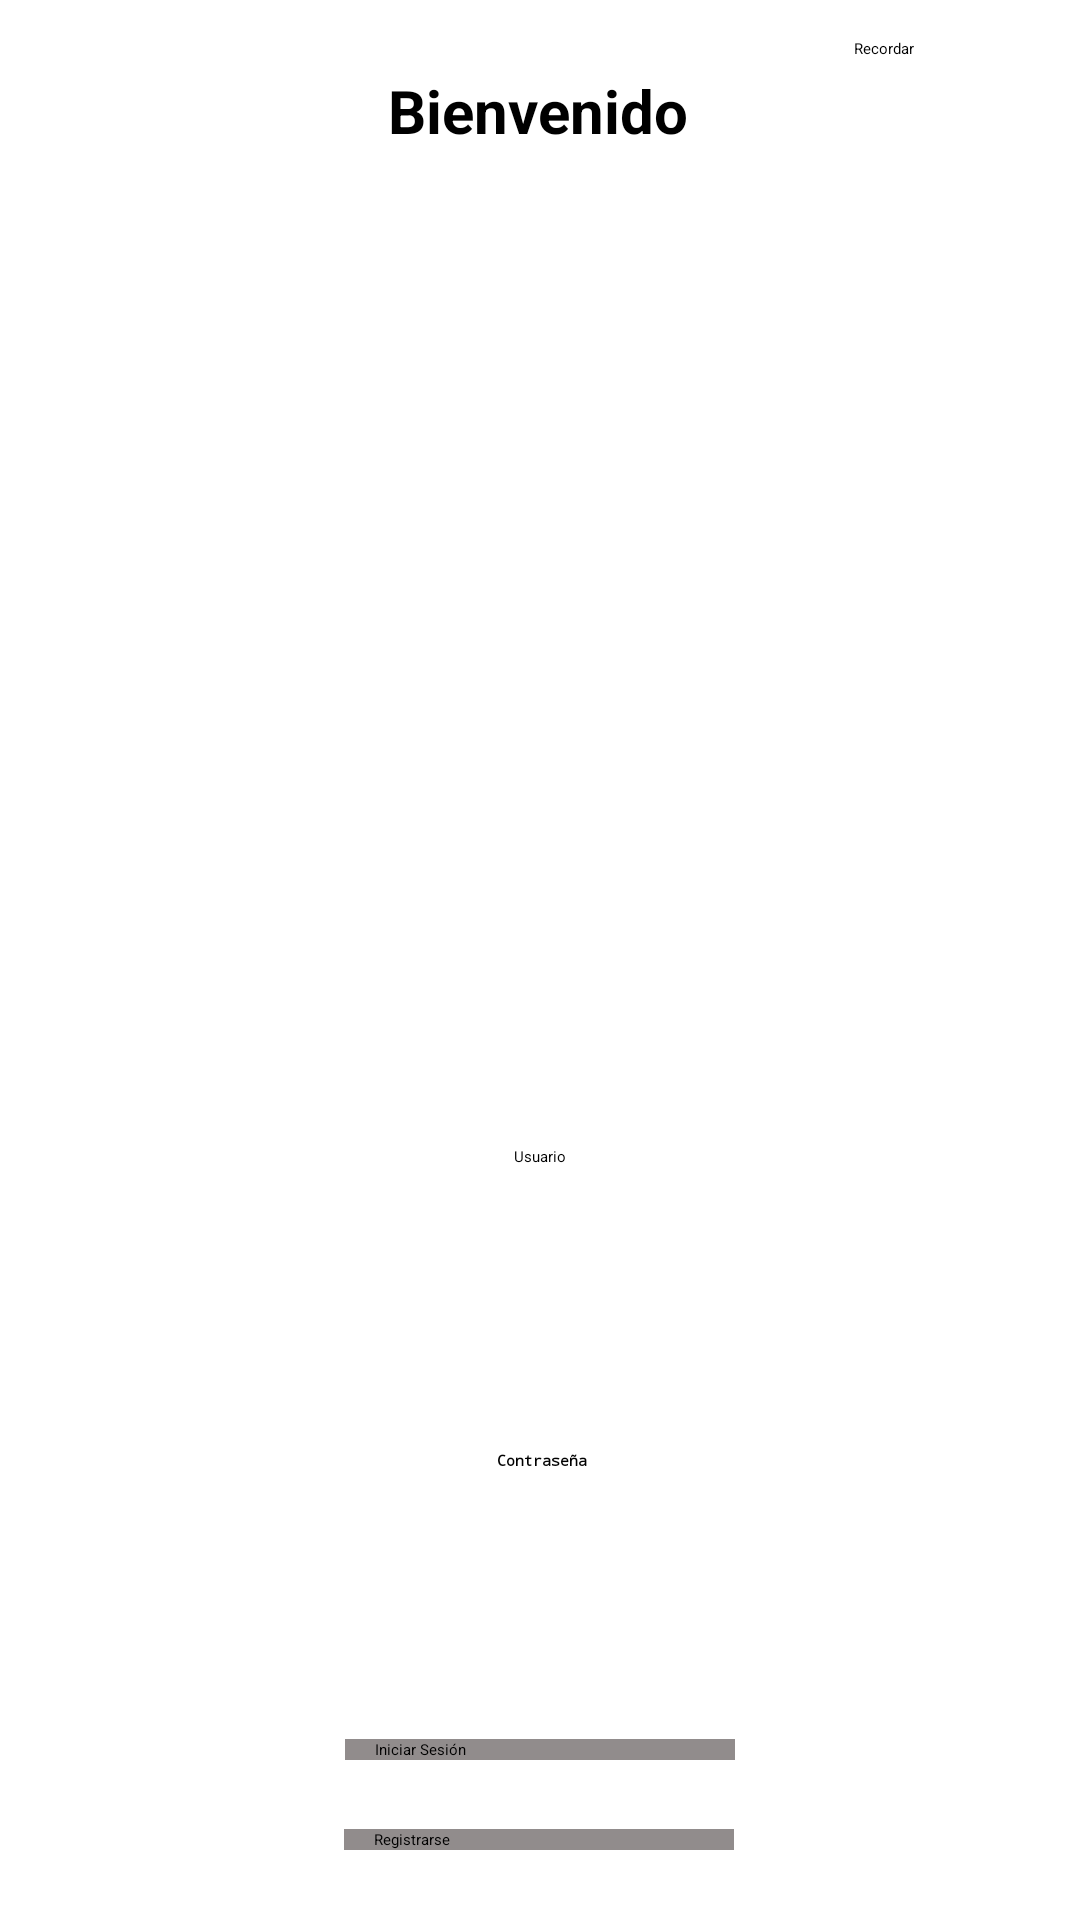

This screen was rendered from an Android layout file. Write that file and the resources it references.
<!-- AndroidManifest.xml: application theme Theme.MySplashScreen -->
<!-- res/layout/activity_login.xml -->
<androidx.constraintlayout.widget.ConstraintLayout
    xmlns:android="http://schemas.android.com/apk/res/android"
    xmlns:app="http://schemas.android.com/apk/res-auto"
    xmlns:tools="http://schemas.android.com/tools"
    android:layout_width="match_parent"
    android:layout_height="match_parent"
    android:background="@color/white">


    <TextView
        android:id="@+id/textView6"
        android:layout_width="wrap_content"
        android:layout_height="wrap_content"
        android:text="Bienvenido"
        android:textColor="@color/black"
        android:textSize="20sp"
        android:textStyle="bold"
        app:layout_constraintBottom_toTopOf="@+id/imageView2"
        app:layout_constraintEnd_toEndOf="parent"
        app:layout_constraintHorizontal_bias="0.498"
        app:layout_constraintStart_toStartOf="parent"
        app:layout_constraintTop_toTopOf="parent" />

    <ImageView
        android:id="@+id/imageView2"
        android:layout_width="364dp"
        android:layout_height="250dp"
        app:layout_constraintBottom_toTopOf="@id/cogerUsuario"
        app:layout_constraintEnd_toEndOf="parent"
        app:layout_constraintStart_toStartOf="parent"
        app:layout_constraintTop_toBottomOf="@+id/textView6"
        app:srcCompat="@drawable/sinfondo" />

    <EditText
        android:id="@+id/cogerUsuario"
        android:layout_width="wrap_content"
        android:layout_height="wrap_content"
        android:layout_marginTop="15dp"
        android:ems="10"
        android:inputType="textPersonName"
        android:minHeight="48dp"
        android:text=""
        android:backgroundTint="@color/black"
        android:textColor="@color/black"
        android:focusable="true"
        android:clickable="true"
        android:gravity="center"
        android:textColorHint="@color/gray"
        android:hint="Usuario"
        app:layout_constraintBottom_toTopOf="@id/cogerContraseA"
        app:layout_constraintEnd_toEndOf="parent"
        app:layout_constraintStart_toStartOf="parent"
        app:layout_constraintTop_toBottomOf="@+id/imageView2" />

    <EditText
        android:id="@+id/cogerContraseA"
        android:layout_width="wrap_content"
        android:layout_height="wrap_content"
        android:layout_marginTop="30dp"
        android:clickable="true"
        android:ems="10"
        android:enabled="true"
        android:focusable="true"
        android:gravity="center"
        android:hint="Contraseña"
        android:backgroundTint="@color/black"
        android:inputType="textPassword"
        android:minHeight="48dp"
        android:text=""
        android:textColor="@color/black"
        android:textStyle="bold"
        android:textColorHint="@color/gray"
        app:layout_constraintBottom_toTopOf="@id/error"
        app:layout_constraintEnd_toEndOf="parent"
        app:layout_constraintHorizontal_bias="0.502"
        app:layout_constraintStart_toStartOf="parent"
        app:layout_constraintTop_toBottomOf="@+id/cogerUsuario" />

    <TextView
        android:id="@+id/error"
        android:layout_width="wrap_content"
        android:layout_height="wrap_content"
        android:text=""
        app:layout_constraintBottom_toTopOf="@id/pasarMain"
        app:layout_constraintEnd_toEndOf="parent"
        app:layout_constraintStart_toStartOf="parent"
        app:layout_constraintTop_toBottomOf="@+id/cogerContraseA" />

    <Button
        android:id="@+id/pasarMain"
        android:layout_width="130dp"
        android:layout_height="wrap_content"
        android:layout_marginTop="15dp"
        android:text="Iniciar Sesión"
        android:paddingStart="10dp"
        android:backgroundTint="#918C8C"
        android:paddingEnd="10dp"
        android:background="#918C8C"
        app:layout_constraintBottom_toTopOf="@+id/button2"
        app:layout_constraintEnd_toEndOf="parent"
        app:layout_constraintStart_toStartOf="parent"
        app:layout_constraintTop_toBottomOf="@+id/error" />

    <Button
        android:id="@+id/button2"
        android:layout_width="130dp"
        android:layout_height="wrap_content"
        android:text="Registrarse"
        android:backgroundTint="#918C8C"
        android:paddingStart="10dp"
        android:paddingEnd="10dp"
        android:background="#918C8C"
        app:layout_constraintBottom_toBottomOf="parent"
        app:layout_constraintEnd_toEndOf="parent"
        app:layout_constraintHorizontal_bias="0.498"
        app:layout_constraintStart_toStartOf="parent"
        app:layout_constraintTop_toBottomOf="@+id/pasarMain" />

    <CheckBox
        android:id="@+id/checkBox"
        android:layout_width="wrap_content"
        android:layout_height="wrap_content"
        android:minHeight="48dp"
        android:text="Recordar"
        android:buttonTint="@color/black"
        android:textColor="@color/black"
        app:layout_constraintBottom_toBottomOf="@+id/textView6"
        app:layout_constraintEnd_toEndOf="parent"
        app:layout_constraintStart_toEndOf="@+id/textView6"
        app:layout_constraintTop_toTopOf="@+id/textView6" />

    <ImageButton
        android:id="@+id/incognito"
        android:layout_width="73dp"
        android:layout_height="58dp"
        android:backgroundTint="@color/white"
        android:scaleType="fitXY"
        app:layout_constraintBottom_toBottomOf="@+id/textView6"
        app:layout_constraintEnd_toStartOf="@+id/textView6"
        app:layout_constraintStart_toStartOf="parent"
        app:layout_constraintTop_toTopOf="@+id/textView6"
        app:srcCompat="@drawable/incognito"
        tools:ignore="SpeakableTextPresentCheck" />

</androidx.constraintlayout.widget.ConstraintLayout>
<!-- resources referenced by this layout -->
<resources>
  <color name="black">#FF000000</color>
  <color name="white">#FFFFFFFF</color>
  <!-- drawable sinfondo: png bitmap (drawable, 46763 bytes) -->
  <style name="Theme.MySplashScreen" parent="Theme.SplashScreen">
          <item name="windowSplashScreenBackground">@color/white</item>
          <item name="windowSplashScreenAnimatedIcon">@drawable/casualchef</item>
          <item name="postSplashScreenTheme">@style/Theme.CasualChef</item>
      </style>
  <!-- drawable casualchef: png bitmap (drawable, 45233 bytes) -->
  <style name="Theme.CasualChef" parent="Theme.AppCompat.DayNight.DarkActionBar">
          
          <item name="colorPrimary">@color/purple_500</item>
          <item name="colorPrimaryVariant">@color/purple_700</item>
          <item name="colorOnPrimary">@color/white</item>
          
          <item name="colorSecondary">@color/teal_200</item>
          <item name="colorSecondaryVariant">@color/teal_700</item>
          <item name="colorOnSecondary">@color/black</item>
          
          <item name="android:statusBarColor">#0F0091</item>
          
          <item name="windowActionBar">false</item>
          <item name="windowNoTitle">true</item>
      </style>
  <color name="purple_500">#FF6200EE</color>
  <color name="purple_700">#FF3700B3</color>
  <color name="teal_200">#FF03DAC5</color>
  <color name="teal_700">#FF018786</color>
</resources>
